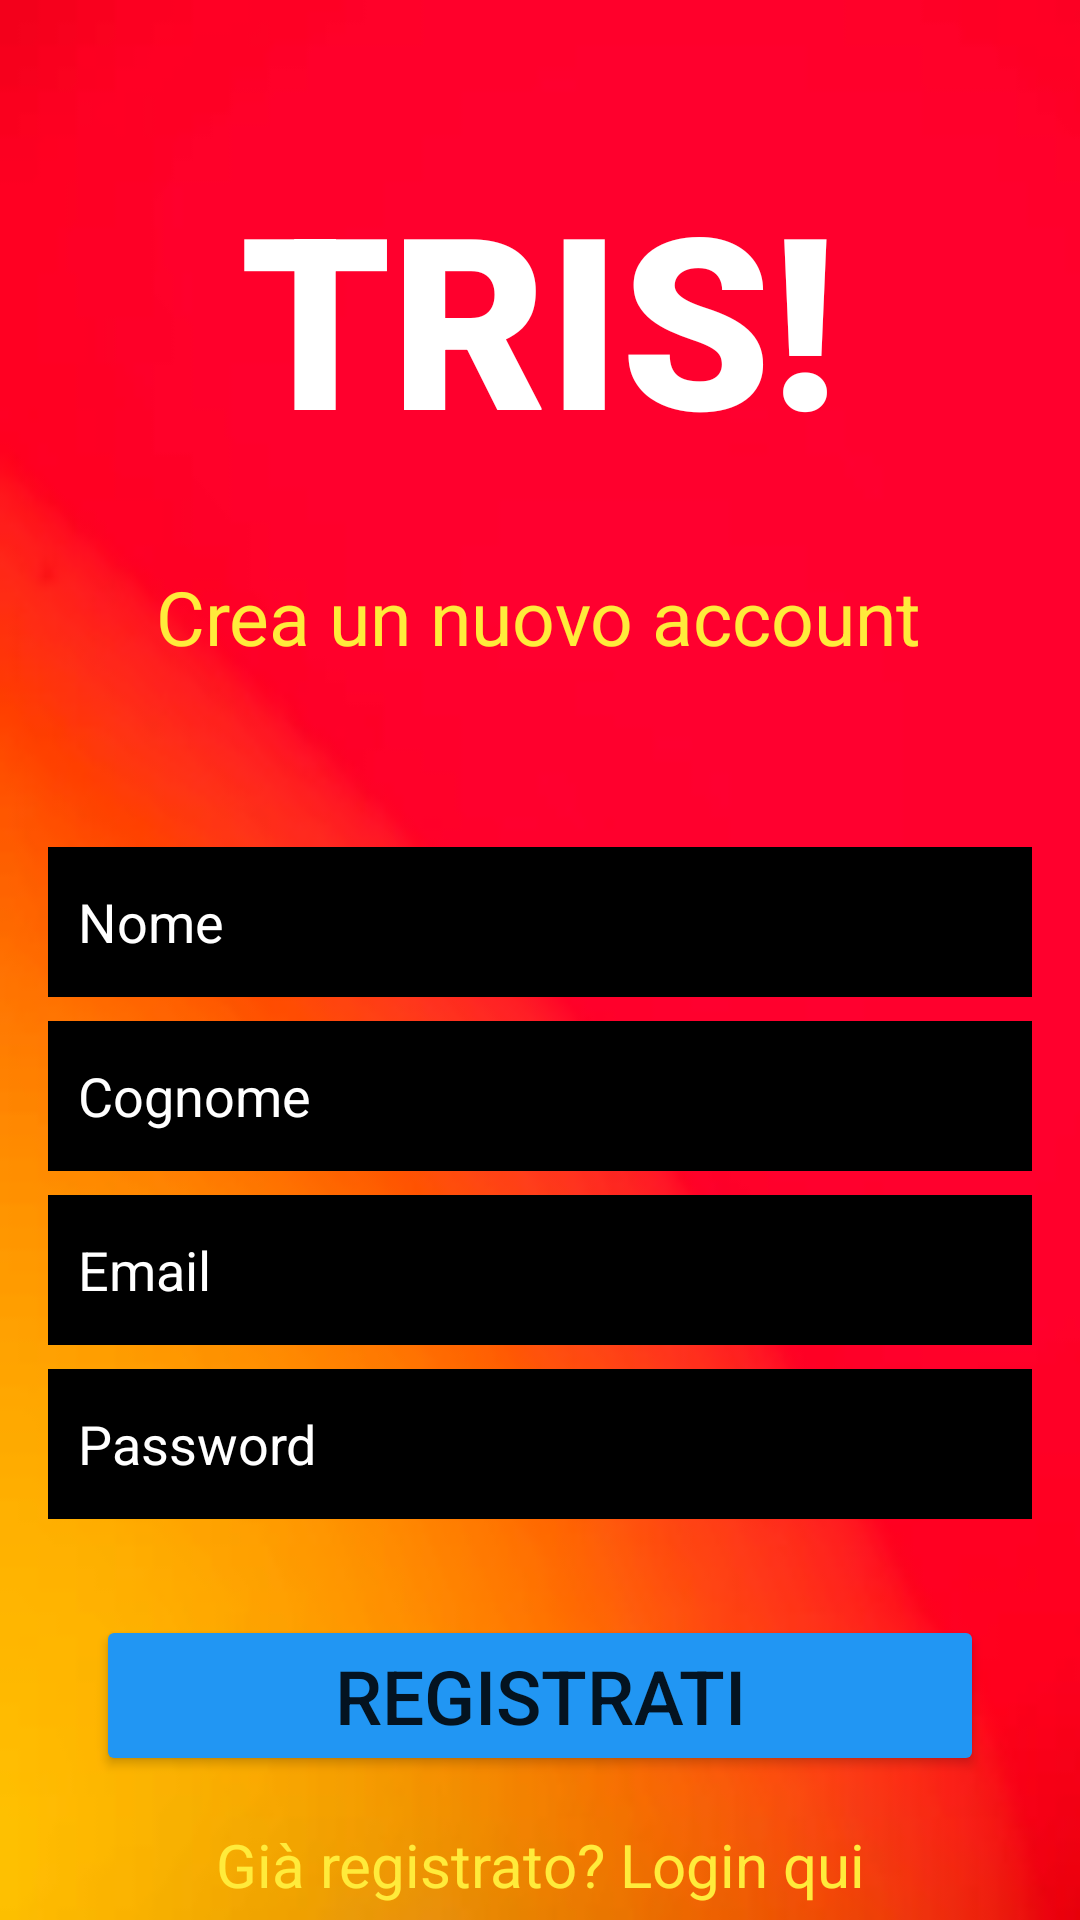

Android layout source for this screen:
<!-- AndroidManifest.xml: application theme Theme.Tris -->
<!-- res/layout/registrazione.xml -->
<?xml version="1.0" encoding="utf-8"?>
<androidx.constraintlayout.widget.ConstraintLayout xmlns:android="http://schemas.android.com/apk/res/android"
    xmlns:app="http://schemas.android.com/apk/res-auto"
    xmlns:tools="http://schemas.android.com/tools"
    android:layout_width="match_parent"
    android:layout_height="match_parent"
    android:background="@drawable/background_login"
    tools:context=".Registrazione">

    <EditText
        android:id="@+id/txtPassword"
        android:layout_width="0dp"
        android:layout_height="50dp"
        android:layout_marginStart="16dp"
        android:layout_marginLeft="16dp"
        android:layout_marginTop="8dp"
        android:layout_marginEnd="16dp"
        android:layout_marginRight="16dp"
        android:background="#000000"
        android:ems="10"
        android:hint="Password"
        android:inputType="textPersonName"
        android:padding="10dp"
        android:textColor="#FFFFFF"
        android:textColorHint="#FFFFFF"
        app:layout_constraintEnd_toEndOf="parent"
        app:layout_constraintHorizontal_bias="1.0"
        app:layout_constraintStart_toStartOf="parent"
        app:layout_constraintTop_toBottomOf="@+id/txtEmail" />

    <EditText
        android:id="@+id/txtEmail"
        android:layout_width="0dp"
        android:layout_height="50dp"
        android:layout_marginStart="16dp"
        android:layout_marginLeft="16dp"
        android:layout_marginTop="8dp"
        android:layout_marginEnd="16dp"
        android:layout_marginRight="16dp"
        android:background="#000000"
        android:ems="10"
        android:hint="Email"
        android:inputType="textPersonName"
        android:padding="10dp"
        android:textColor="#FFFFFF"
        android:textColorHint="#FFFFFF"
        app:layout_constraintEnd_toEndOf="parent"
        app:layout_constraintHorizontal_bias="0.0"
        app:layout_constraintStart_toStartOf="parent"
        app:layout_constraintTop_toBottomOf="@+id/txtCognome" />

    <EditText
        android:id="@+id/txtCognome"
        android:layout_width="0dp"
        android:layout_height="50dp"
        android:layout_marginStart="16dp"
        android:layout_marginLeft="16dp"
        android:layout_marginTop="8dp"
        android:layout_marginEnd="16dp"
        android:layout_marginRight="16dp"
        android:background="#000000"
        android:ems="10"
        android:hint="Cognome"
        android:inputType="textPersonName"
        android:padding="10dp"
        android:textColor="#FFFFFF"
        android:textColorHint="#FFFFFF"
        app:layout_constraintEnd_toEndOf="parent"
        app:layout_constraintHorizontal_bias="0.0"
        app:layout_constraintStart_toStartOf="parent"
        app:layout_constraintTop_toBottomOf="@+id/txtNome" />

    <Button
        android:id="@+id/btnRegistrazione"
        android:layout_width="0dp"
        android:layout_height="wrap_content"
        android:layout_alignParentStart="true"
        android:layout_alignParentLeft="true"
        android:layout_alignParentEnd="true"
        android:layout_alignParentRight="true"
        android:layout_alignParentBottom="true"
        android:layout_marginStart="32dp"
        android:layout_marginLeft="32dp"
        android:layout_marginTop="32dp"
        android:layout_marginEnd="32dp"
        android:layout_marginRight="32dp"
        android:shadowColor="#503838"
        android:text="REGISTRATI"
        android:textSize="25sp"
        app:backgroundTint="#2196F3"
        app:layout_constraintEnd_toEndOf="parent"
        app:layout_constraintHorizontal_bias="0.0"
        app:layout_constraintStart_toStartOf="parent"
        app:layout_constraintTop_toBottomOf="@+id/txtPassword"
        app:rippleColor="#2196F3" />

    <TextView
        android:id="@+id/txtTitolo"
        android:layout_width="wrap_content"
        android:layout_height="wrap_content"
        android:layout_marginTop="52dp"
        android:fontFamily="sans-serif-black"
        android:text="TRIS!"
        android:textColor="#FFFFFF"
        android:textSize="80sp"
        app:layout_constraintEnd_toEndOf="parent"
        app:layout_constraintHorizontal_bias="0.497"
        app:layout_constraintStart_toStartOf="parent"
        app:layout_constraintTop_toTopOf="parent" />

    <TextView
        android:id="@+id/txtLoginAccount"
        android:layout_width="wrap_content"
        android:layout_height="wrap_content"
        android:layout_marginTop="30dp"
        android:text="Crea un nuovo account"
        android:textColor="#FFEB3B"
        android:textSize="25sp"
        app:layout_constraintEnd_toEndOf="parent"
        app:layout_constraintHorizontal_bias="0.498"
        app:layout_constraintStart_toStartOf="parent"
        app:layout_constraintTop_toBottomOf="@+id/txtTitolo" />

    <EditText
        android:id="@+id/txtNome"
        android:layout_width="0dp"
        android:layout_height="50dp"
        android:layout_marginStart="16dp"
        android:layout_marginLeft="16dp"
        android:layout_marginTop="60dp"
        android:layout_marginEnd="16dp"
        android:layout_marginRight="16dp"
        android:background="#000000"
        android:ems="10"
        android:hint="Nome"
        android:inputType="textPersonName"
        android:padding="10dp"
        android:textColor="#FFFFFF"
        android:textColorHint="#FFFFFF"
        app:layout_constraintEnd_toEndOf="parent"
        app:layout_constraintHorizontal_bias="0.0"
        app:layout_constraintStart_toStartOf="parent"
        app:layout_constraintTop_toBottomOf="@+id/txtLoginAccount" />

    <TextView
        android:id="@+id/txtRegistrato"
        android:layout_width="wrap_content"
        android:layout_height="wrap_content"
        android:layout_marginTop="16dp"
        android:text="Già registrato? Login qui"
        android:textColor="#FFEB3B"
        android:textSize="20dp"
        app:layout_constraintBottom_toBottomOf="parent"
        app:layout_constraintEnd_toEndOf="parent"
        app:layout_constraintStart_toStartOf="parent"
        app:layout_constraintTop_toBottomOf="@+id/btnRegistrazione"
        app:layout_constraintVertical_bias="0.0" />

    <ProgressBar
        android:id="@+id/progressBar"
        style="?android:attr/progressBarStyle"
        android:layout_width="wrap_content"
        android:layout_height="wrap_content"
        android:visibility="invisible"
        app:layout_constraintBottom_toBottomOf="parent"
        app:layout_constraintEnd_toEndOf="parent"
        app:layout_constraintStart_toStartOf="parent"
        app:layout_constraintTop_toBottomOf="@+id/txtRegistrato" />

</androidx.constraintlayout.widget.ConstraintLayout>
<!-- resources referenced by this layout -->
<resources>
  <!-- drawable background_login: jpg bitmap (drawable, 2992 bytes) -->
  <style name="Theme.Tris" parent="Theme.MaterialComponents.DayNight.NoActionBar">
          
          <item name="colorPrimary">#FF9800</item>
          <item name="colorPrimaryVariant">#FF9800</item>
          <item name="colorOnPrimary">@color/white</item>
          
          <item name="colorSecondary">@color/teal_200</item>
          <item name="colorSecondaryVariant">@color/teal_700</item>
          <item name="colorOnSecondary">@color/black</item>
          
          <item name="android:statusBarColor" tools:targetApi="l">?attr/colorPrimaryVariant</item>
          
      </style>
  <!-- not gathered from this repository: default colours our renderer supplied (Android Studio template values) -->
  <color name="teal_200">#FF03DAC5</color>
  <color name="teal_700">#FF018786</color>
  <color name="black">#FF000000</color>
  <color name="white">#FFFFFFFF</color>
</resources>
